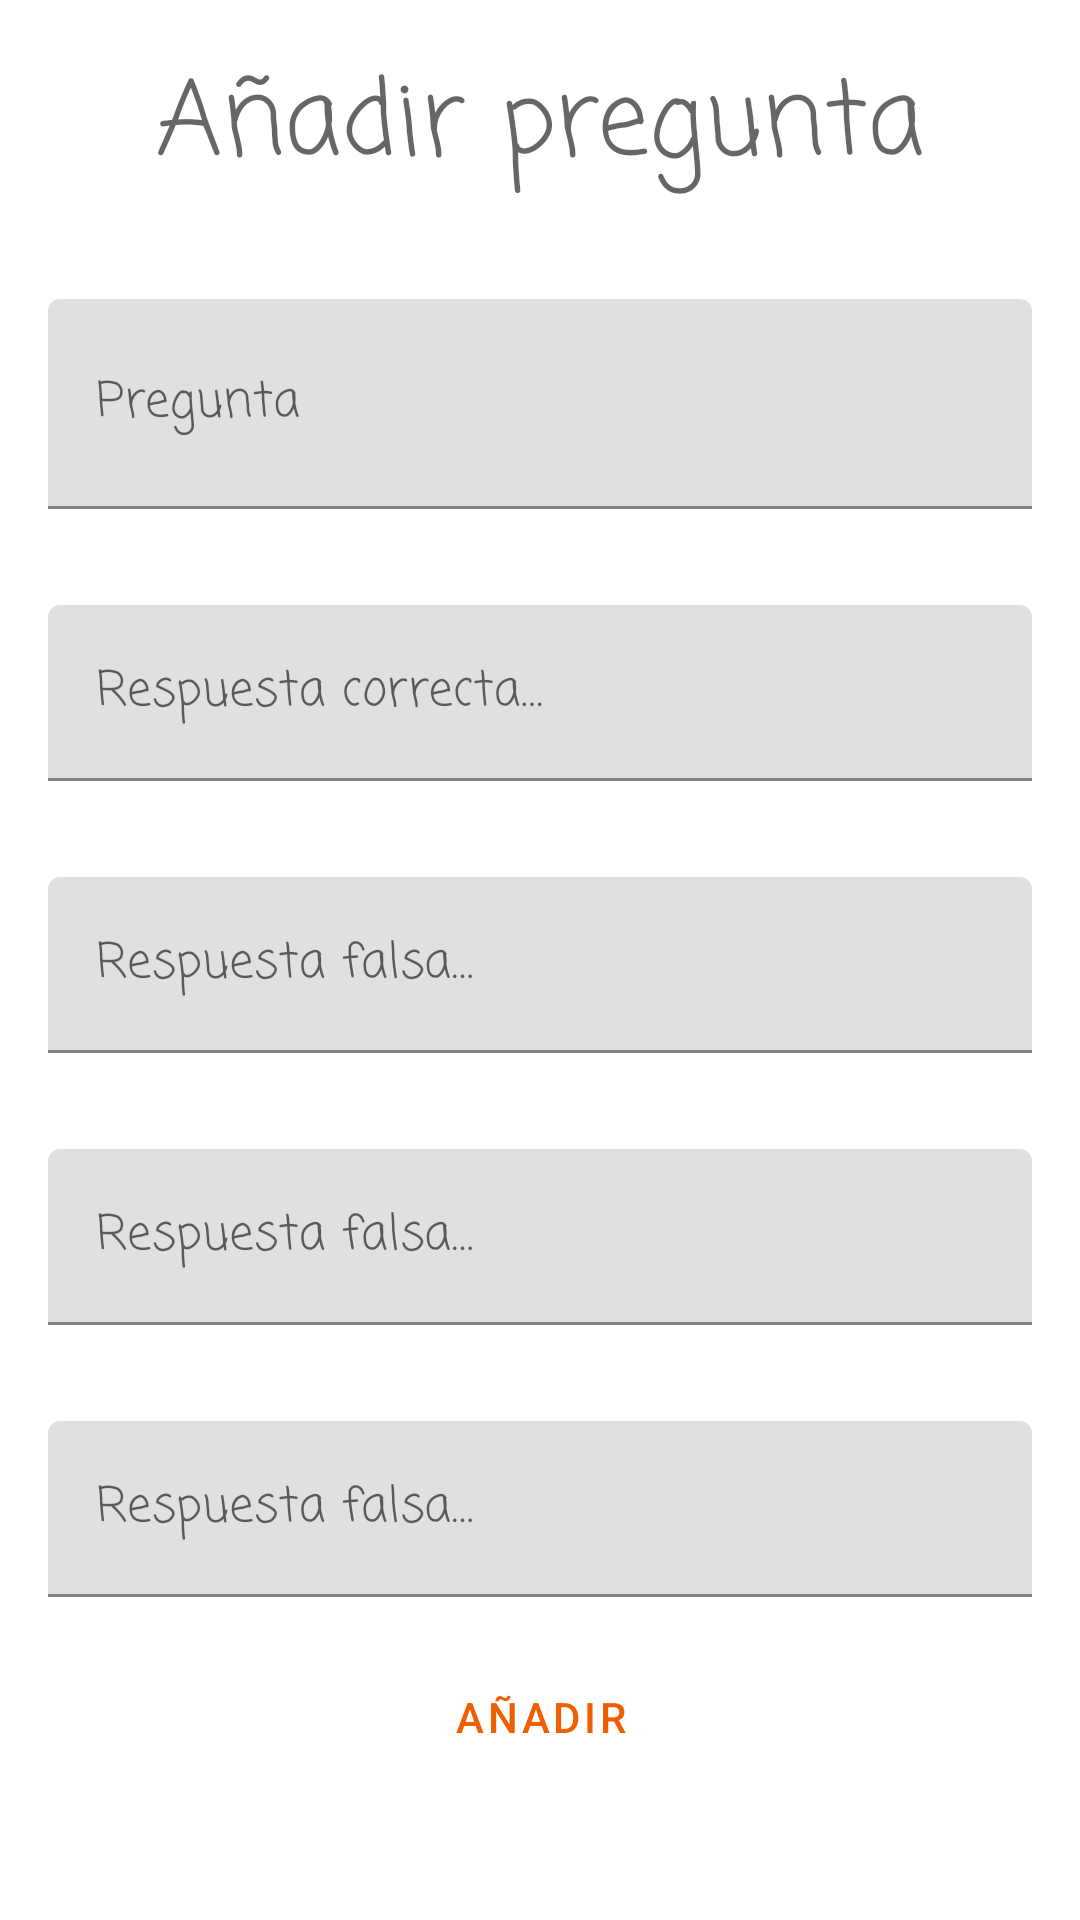

Android layout source for this screen:
<!-- AndroidManifest.xml: application theme Theme.EjercicioPeliculas -->
<!-- res/layout/anadir_pelicula_layout.xml -->
<?xml version="1.0" encoding="utf-8"?>
<LinearLayout xmlns:android="http://schemas.android.com/apk/res/android"
    android:layout_width="match_parent"
    android:layout_height="match_parent"
    android:orientation="vertical"
    android:paddingLeft="16dp"
    android:paddingRight="16dp">

    <TextView
        android:id="@+id/textView"
        android:layout_width="match_parent"
        android:layout_height="wrap_content"
        android:fontFamily="casual"
        android:paddingTop="16dp"
        android:paddingBottom="16dp"
        android:text="@string/anadir_pregunta"
        android:textAlignment="center"
        android:textAppearance="?attr/textAppearanceHeadline4" />

    <com.google.android.material.textfield.TextInputLayout
        android:layout_width="match_parent"
        android:layout_height="wrap_content"
        android:layout_gravity="center"
        android:hint="@string/anadir_pregunta_titulo"
        android:paddingTop="16dp"
        android:paddingBottom="16dp">

        <com.google.android.material.textfield.TextInputEditText
            android:id="@+id/titulo_pregunta"
            android:layout_width="match_parent"
            android:layout_height="70dp"
            android:fontFamily="casual"
            android:inputType="textMultiLine" />

    </com.google.android.material.textfield.TextInputLayout>

    <com.google.android.material.textfield.TextInputLayout
        android:layout_width="match_parent"
        android:layout_height="wrap_content"
        android:layout_gravity="center"
        android:hint="@string/anadir_respuesta_correcta"
        android:paddingTop="16dp"
        android:paddingBottom="16dp">

        <com.google.android.material.textfield.TextInputEditText
            android:id="@+id/respuesta_correcta"
            android:layout_width="match_parent"
            android:layout_height="wrap_content"
            android:fontFamily="casual"
            android:inputType="textMultiLine" />

    </com.google.android.material.textfield.TextInputLayout>
    <com.google.android.material.textfield.TextInputLayout
        android:layout_width="match_parent"
        android:layout_height="wrap_content"
        android:layout_gravity="center"
        android:hint="@string/anadir_respuesta_falsa"
        android:paddingTop="16dp"
        android:paddingBottom="16dp">

        <com.google.android.material.textfield.TextInputEditText
            android:id="@+id/respuesta_falsa_1"
            android:layout_width="match_parent"
            android:layout_height="wrap_content"
            android:fontFamily="casual"
            android:inputType="textMultiLine" />

    </com.google.android.material.textfield.TextInputLayout>

    <com.google.android.material.textfield.TextInputLayout
        android:layout_width="match_parent"
        android:layout_height="wrap_content"
        android:layout_gravity="center"
        android:hint="@string/anadir_respuesta_falsa"
        android:paddingTop="16dp"
        android:paddingBottom="16dp">

        <com.google.android.material.textfield.TextInputEditText
            android:id="@+id/respuesta_falsa_2"
            android:layout_width="match_parent"
            android:layout_height="wrap_content"
            android:fontFamily="casual"
            android:inputType="textMultiLine" />

    </com.google.android.material.textfield.TextInputLayout>

    <com.google.android.material.textfield.TextInputLayout
        android:layout_width="match_parent"
        android:layout_height="wrap_content"
        android:layout_gravity="center"
        android:hint="@string/anadir_respuesta_falsa"
        android:paddingTop="16dp"
        android:paddingBottom="16dp">

        <com.google.android.material.textfield.TextInputEditText
            android:id="@+id/respuesta_falsa_3"
            android:layout_width="match_parent"
            android:layout_height="wrap_content"
            android:fontFamily="casual"
            android:inputType="textMultiLine" />

    </com.google.android.material.textfield.TextInputLayout>


    <Button
        android:id="@+id/done_button"
        style="?attr/materialButtonOutlinedStyle"
        android:layout_width="240dp"
        android:layout_height="wrap_content"
        android:layout_gravity="center"
        android:text="@string/done_button_text" />
</LinearLayout>
<!-- resources referenced by this layout -->
<resources>
  <string name="anadir_pregunta">Añadir pregunta</string>
  <string name="anadir_pregunta_titulo">Pregunta</string>
  <string name="anadir_respuesta_correcta">Respuesta correcta…</string>
  <string name="anadir_respuesta_falsa">Respuesta falsa…</string>
  <string name="done_button_text">Añadir</string>
  <style name="Theme.EjercicioPeliculas" parent="Theme.MaterialComponents.DayNight.DarkActionBar">
          
          <item name="colorPrimary">@color/purple_500</item>
          <item name="colorPrimaryVariant">@color/purple_700</item>
          <item name="colorOnPrimary">@color/white</item>
          
          <item name="colorSecondary">@color/teal_200</item>
          <item name="colorSecondaryVariant">@color/teal_700</item>
          <item name="colorOnSecondary">@color/black</item>
          
          <item name="android:statusBarColor" tools:targetApi="l">?attr/colorPrimaryVariant</item>
          
      </style>
  <color name="purple_500">#EE5F00</color>
  <color name="purple_700">#B35C00</color>
  <color name="white">#FFFFFFFF</color>
  <color name="teal_200">#DA7903</color>
  <color name="teal_700">#875A01</color>
  <color name="black">#FF000000</color>
</resources>
